Run: headless pygame with SDL's dummy video driver; simulated clock (each Clock.tick advances the game by its frame time, no real sleeping); random seed 0; keys injected as events and as key.get_pressed() state; no mouse input.
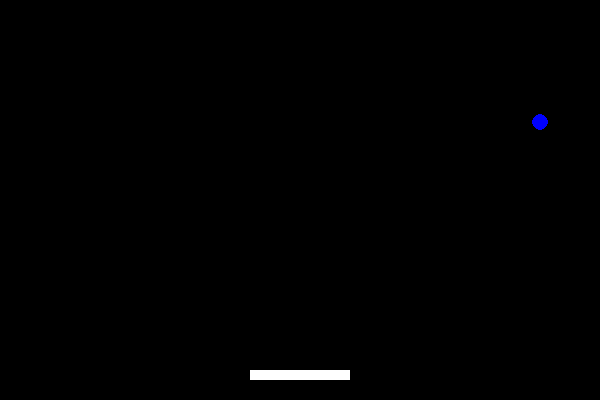
Frame 1 of 4 · flips 1–60 · no input
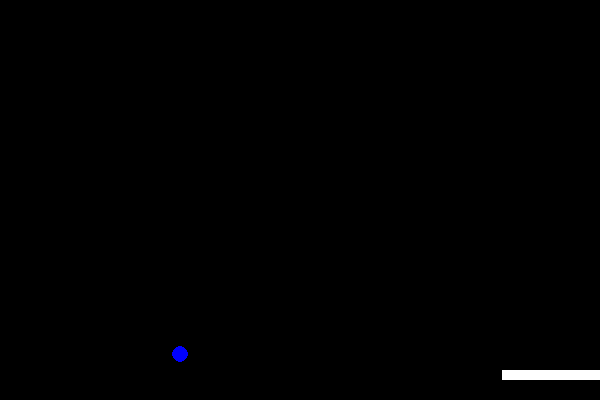
Frame 2 of 4 · flips 61–180 · tapped SPACE, RETURN · held RIGHT (→), D
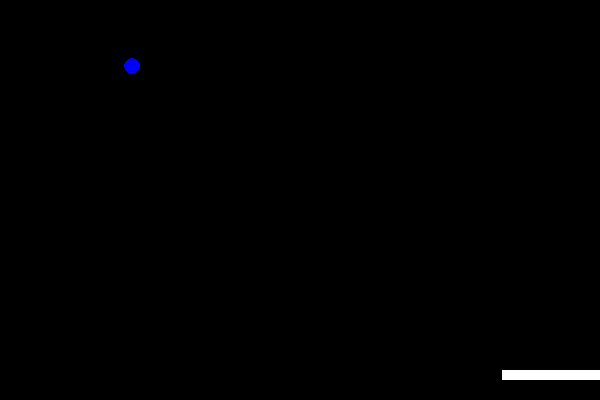
Frame 3 of 4 · flips 181–300 · held DOWN (↓), S
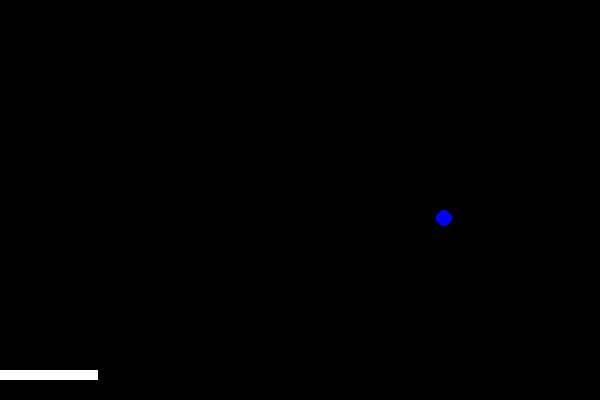
Frame 4 of 4 · flips 301–420 · held LEFT (←), A, UP (↑), W

The pygame program that drew these frames:

#Игра Арканоид
import pygame
import sys
pygame.init()  #Иниуиализация Pygame

#Параметры окна
screen_width, screen_height = 600, 400
screen = pygame.display.set_mode((screen_width, screen_height))  #создаем окно с размерами
pygame.display.set_caption("Арканоид")

# Цвета
WHITE = (255, 255, 255)
BLACK = (0, 0, 0)
BLUE = (0, 0, 255)

# ФПС
clock = pygame.time.Clock() # счетчик времени
FPS = 60   #кол-во кадров в секунду

# Параметры платформы
paddle_width, paddle_height = 100, 10
paddle_x = (screen_width - paddle_width) // 2  # коорд х - ставим платформу по центру окна игры
paddle_y = screen_height - paddle_height - 20 # по оси у - ставим пратформу чуть выше нижнего края окна
paddle_speed = 6 #скорость платформы

# Параметры мяча
ball_radius = 8
ball_x = screen_width //2  # по оси х - ставим мяч по центру окна
ball_y = paddle_y - ball_radius # по у - мяч лежит на платформе
ball_speed_x = 4
ball_speed_y = -4

#Запуск основного цикла игры
running = True   # если переменная станет False, то цикл остановится
while running:
    #Обработка событий
    for event in pygame.event.get():   # перебираем события в игре
        if event.type == pygame.QUIT:  # если произошло событие выхода - крестик справа вверху окна
            running = False            # то завершаем цикл и выходим из программы

    # Движение платформы
    keys = pygame.key.get_pressed()  # Считываем нажатие на клавиши
    if keys[pygame.K_LEFT] and paddle_x >0:  # нажата стрелка влево и положение платформы не выходит за пред. экрана слева
        paddle_x -= paddle_speed   # перемещаем платформу влево
    if keys[pygame.K_RIGHT] and paddle_x < screen_width - paddle_width:
        paddle_x += paddle_speed

    # Движение мяча
    ball_x += ball_speed_x
    ball_y += ball_speed_y

    # Столкновение с краями экрана
    if ball_x <= 0 or ball_x >= screen_width: # если мяч сталкивается с краями экрана, меняем его скорость
        ball_speed_x = -ball_speed_x   # (а значит, и направление на противоположные
    if ball_y <= 0:
        ball_speed_y = -ball_speed_y
    if ball_y >= screen_height:
        #Сброс мяча, если он столкнулся с нижним краем экрана (упал)
        ball_x, ball_y = screen_width // 2, paddle_y-ball_radius
        ball_speed_y = -ball_speed_y

    # Столкновение мяча с платформой
    if paddle_x <= ball_x <= paddle_x + paddle_width and paddle_y <= ball_y + ball_radius <= paddle_y +paddle_height:
        ball_speed_y = -ball_speed_y

    # Очистка экрана
    screen.fill(BLACK)  # Заливка экрана черным цветом

    # Отрисовка платформы и мяча
    pygame.draw.rect(screen, WHITE, (paddle_x, paddle_y, paddle_width, paddle_height))
    pygame.draw.circle(screen, BLUE, (ball_x, ball_y), ball_radius)

    # Обновление экрана
    pygame.display.flip()

    # Ограничение количества кадров в секунду (Контроль FPS)
    clock.tick(FPS)  #чтобы не было слишком много кадров в сек, иначе слишком много раз в сек цикл сработает и слишком быстро передвинет мяч

pygame.quit()
sys.exit()
